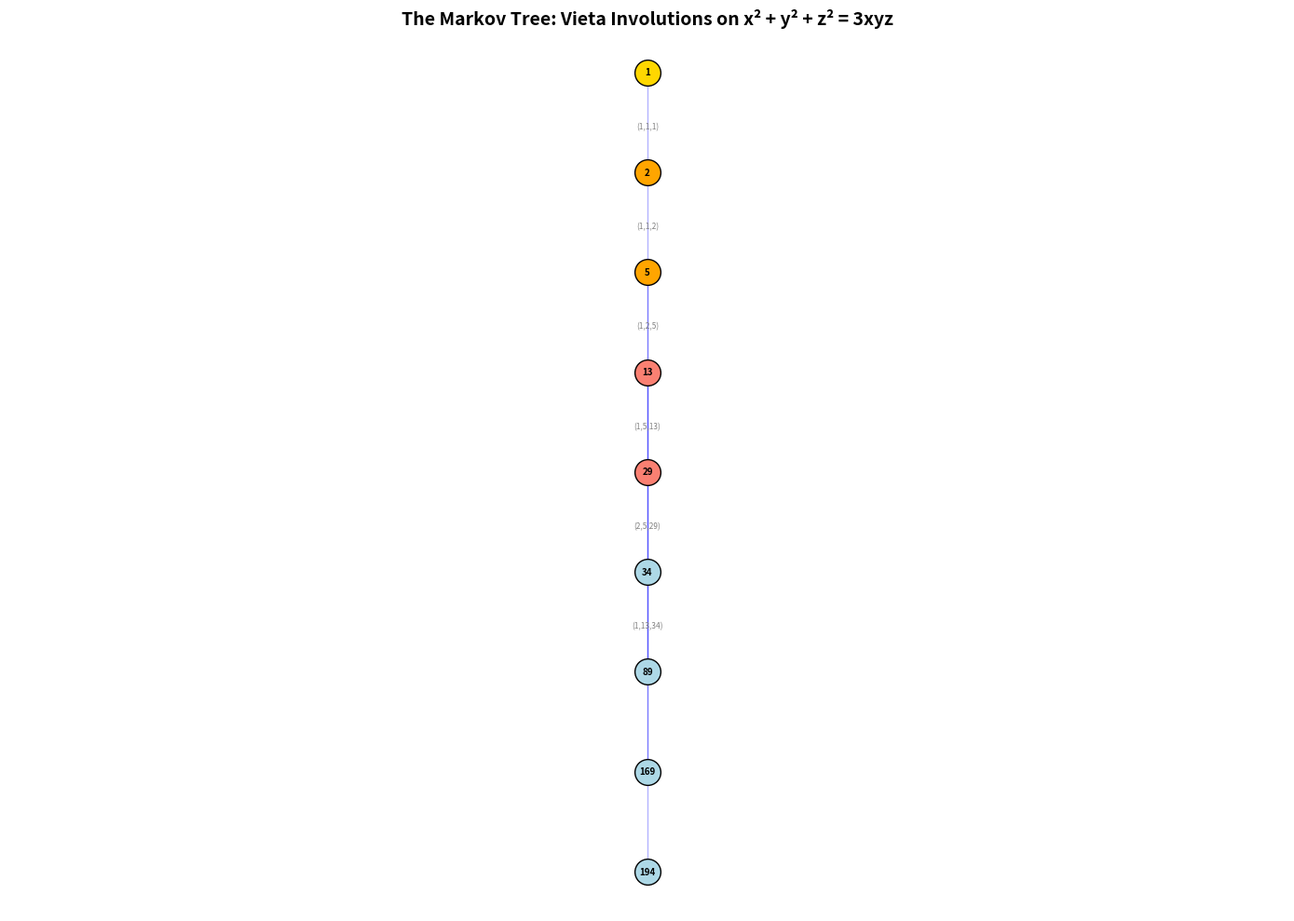

Write Python code to recreate this figure.
"""
Visualization 2: The Markov Tree

This script visualizes the Markov tree — the infinite binary tree of Markov
triples connected by Vieta involutions. Each node is a Markov triple
(x, y, z) satisfying x² + y² + z² = 3xyz, and edges represent single
Vieta jumps z ↦ 3xy - z.

The tree structure reveals the deep connection between hyperbolic geometry
(the tree is a Cayley graph of a free product) and Diophantine equations.
"""

import matplotlib
matplotlib.use('Agg')
import matplotlib.pyplot as plt
from collections import deque


def generate_markov_tree_with_edges(max_val=200):
    """Generate Markov tree nodes and edges for visualization."""
    nodes = {}  # triple -> position
    edges = []
    queue = deque([(1, 1, 1, None)])
    visited = set()
    
    while queue:
        x, y, z, parent = queue.popleft()
        triple = tuple(sorted([x, y, z]))
        if triple in visited or max(triple) > max_val:
            continue
        visited.add(triple)
        nodes[triple] = None  # position computed later
        
        if parent is not None:
            parent_key = tuple(sorted(parent))
            if parent_key in nodes:
                edges.append((parent_key, triple))
        
        # Vieta jumps
        for a, b, c in [(x, y, z), (y, z, x), (x, z, y)]:
            nc = 3 * a * b - c
            if nc > 0 and nc != c:
                new_triple = (a, b, nc)
                queue.append((a, b, nc, (x, y, z)))
    
    return nodes, edges


def layout_tree(nodes, edges):
    """Simple hierarchical layout based on max element."""
    import math
    
    sorted_triples = sorted(nodes.keys(), key=lambda t: (max(t), sum(t)))
    
    # Group by "level" (max element)
    levels = {}
    for t in sorted_triples:
        lvl = max(t)
        if lvl not in levels:
            levels[lvl] = []
        levels[lvl].append(t)
    
    positions = {}
    sorted_levels = sorted(levels.keys())
    
    for i, lvl in enumerate(sorted_levels):
        triples_at_level = levels[lvl]
        n = len(triples_at_level)
        for j, t in enumerate(triples_at_level):
            x = (j - (n - 1) / 2) * 2.5
            y = -i * 2
            positions[t] = (x, y)
    
    return positions


nodes, edges = generate_markov_tree_with_edges(200)
positions = layout_tree(nodes, edges)

fig, ax = plt.subplots(figsize=(14, 10), dpi=150)

# Draw edges
for parent, child in edges:
    if parent in positions and child in positions:
        px, py = positions[parent]
        cx, cy = positions[child]
        ax.plot([px, cx], [py, cy], 'b-', alpha=0.3, linewidth=1)

# Draw nodes
for triple, pos in positions.items():
    x, y = pos
    color = 'gold' if max(triple) == 1 else \
            'orange' if max(triple) <= 5 else \
            'salmon' if max(triple) <= 30 else 'lightblue'
    
    ax.plot(x, y, 'o', color=color, markersize=20, markeredgecolor='black',
            markeredgewidth=1, zorder=5)
    label = f"{triple[2]}"  # Show largest element
    ax.text(x, y, label, ha='center', va='center', fontsize=7,
            fontweight='bold', zorder=6)

# Add full triple labels for small ones
for triple, pos in positions.items():
    if max(triple) <= 34:
        x, y = pos
        ax.text(x, y - 1.0, f"({triple[0]},{triple[1]},{triple[2]})",
                ha='center', va='top', fontsize=6, color='gray')

ax.set_title('The Markov Tree: Vieta Involutions on x² + y² + z² = 3xyz',
             fontsize=14, fontweight='bold')
ax.set_xlabel('Markov triples connected by Vieta jumps z ↦ 3xy − z')
ax.axis('off')

fig.tight_layout()
plt.savefig('viz_markov_tree.png', dpi=150, bbox_inches='tight')
print(f"Saved Markov tree with {len(nodes)} triples and {len(edges)} edges")
